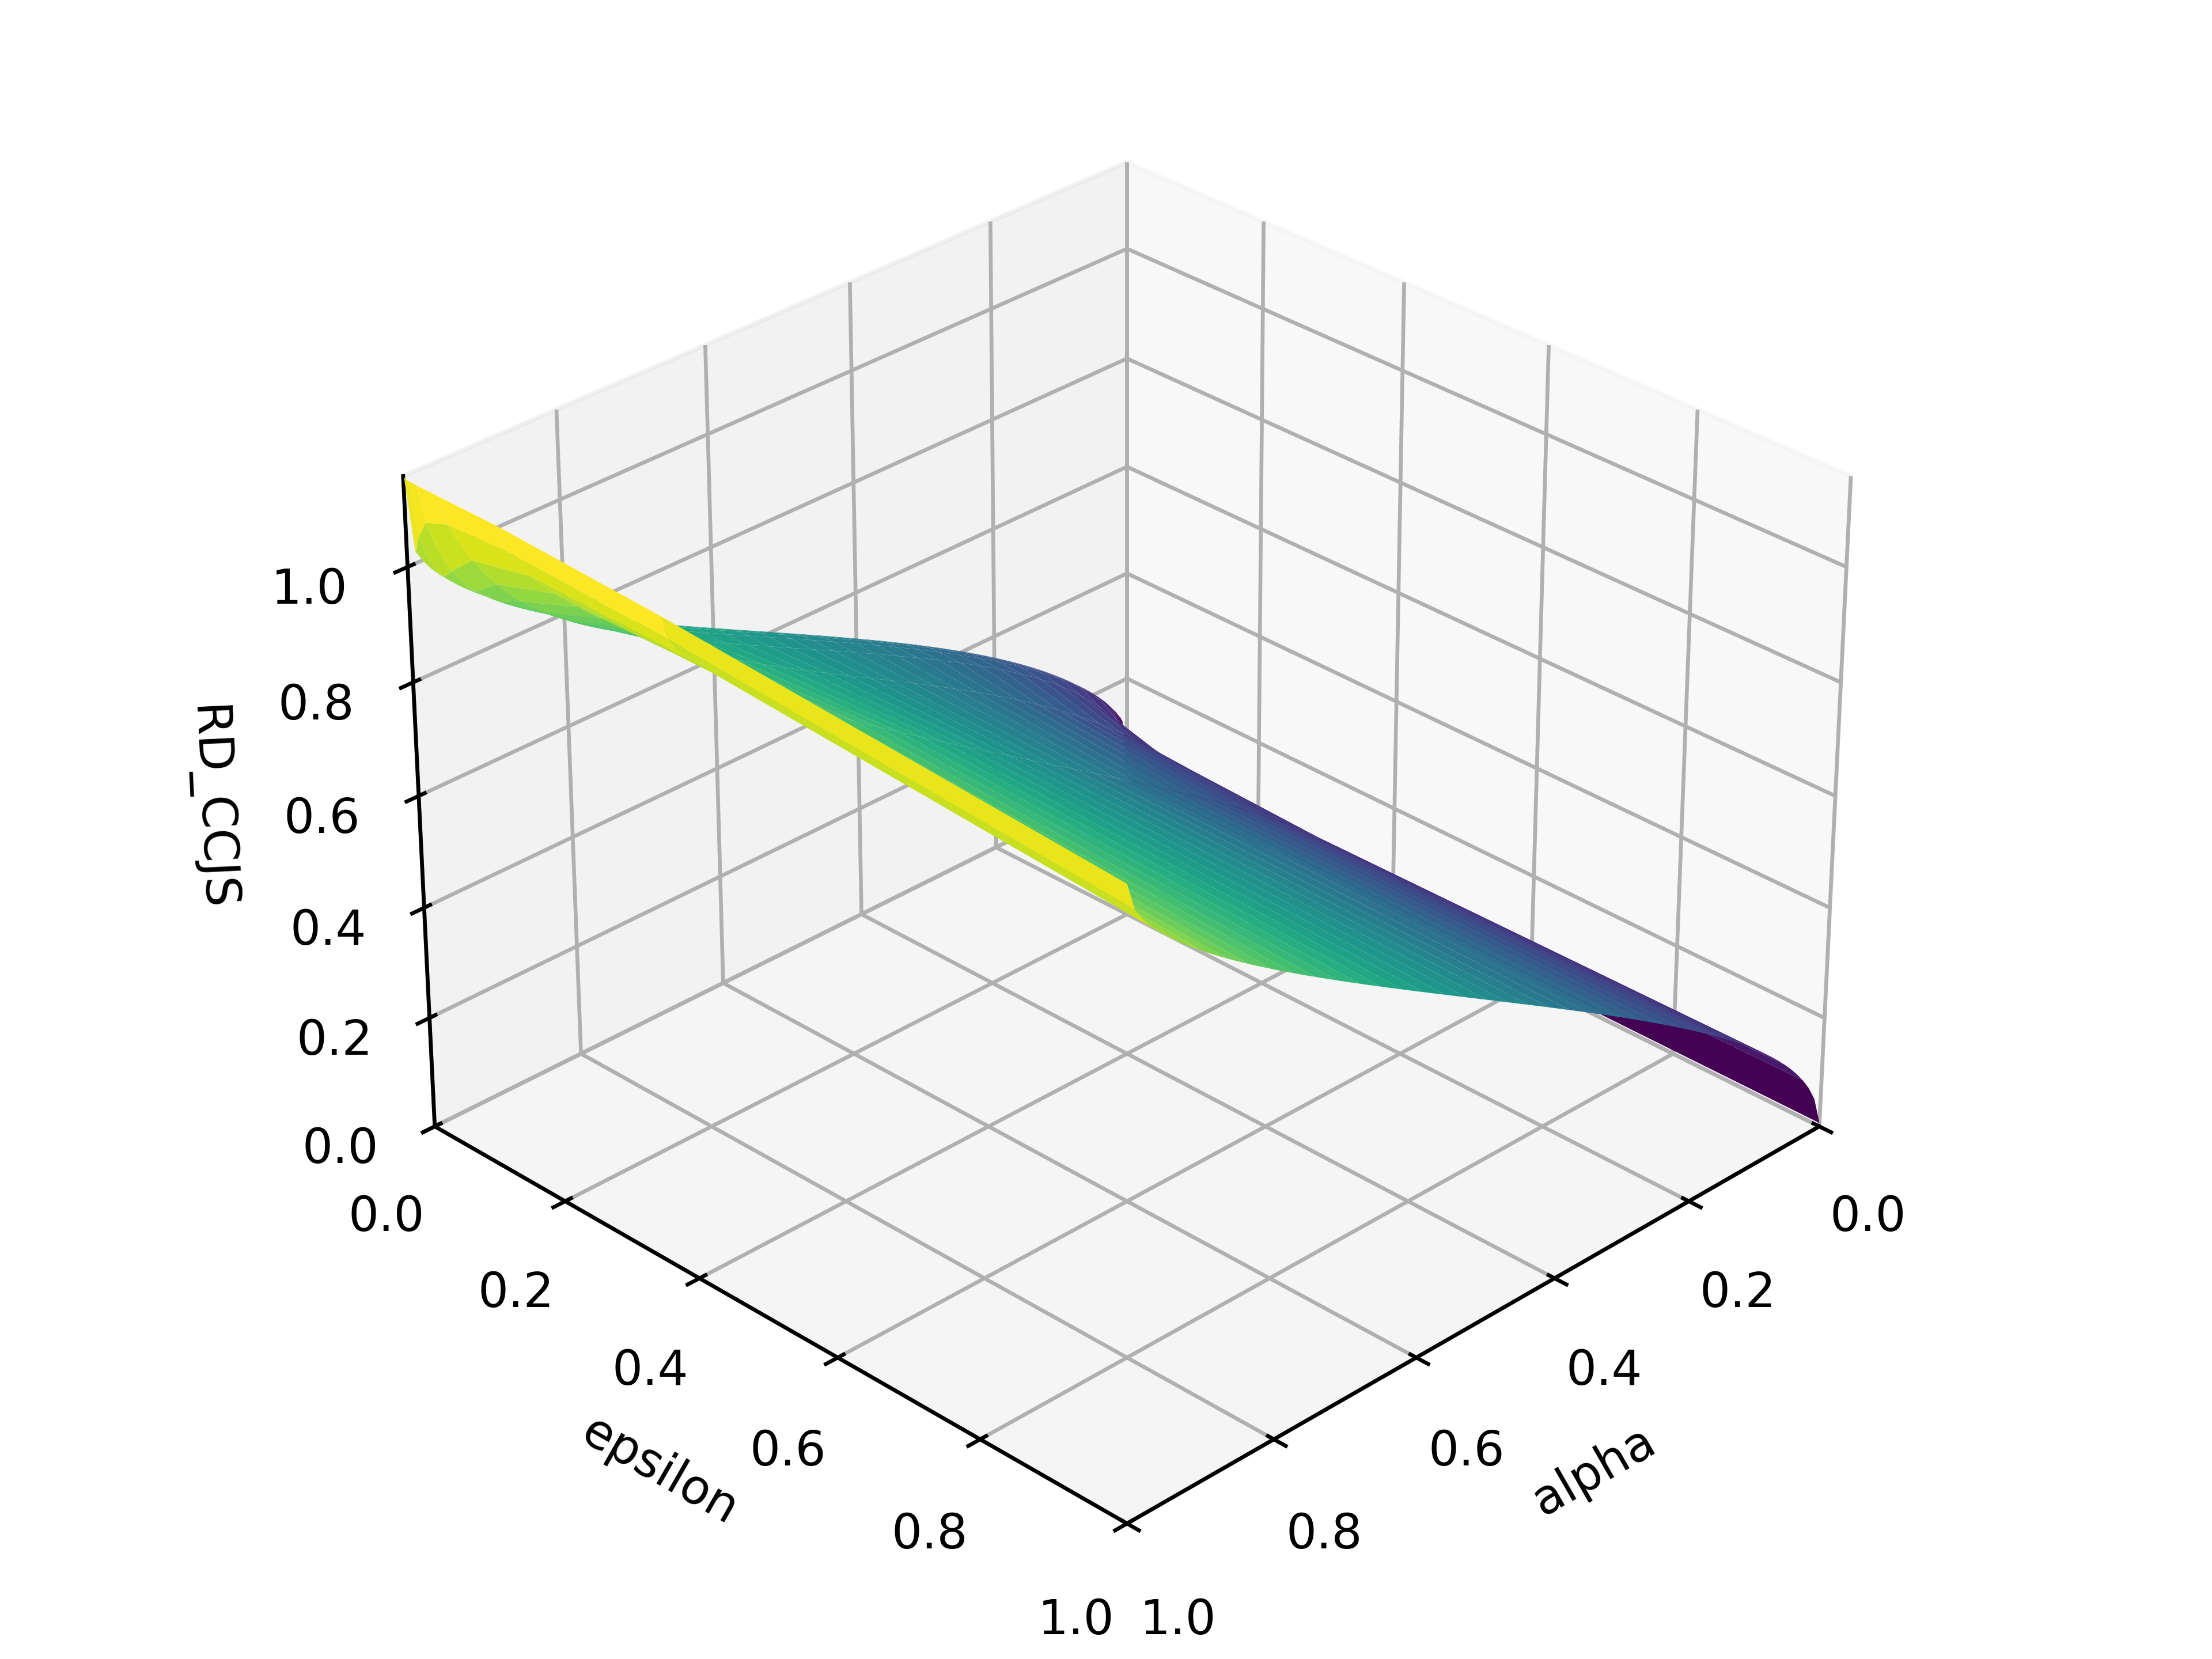

The data file committed next to this chart (first rows):
alpha, epsilon, RD_CCJS
0.0, 0.001, 0.009016
0.01, 0.001, 0.1302
0.02, 0.001, 0.1498
0.03, 0.001, 0.1674
0.04, 0.001, 0.1835
0.05, 0.001, 0.1985
0.06, 0.001, 0.2125
0.07, 0.001, 0.2258
0.08, 0.001, 0.2384
0.09, 0.001, 0.2504
0.1, 0.001, 0.262
0.11, 0.001, 0.2732
0.12, 0.001, 0.284
0.13, 0.001, 0.2945
0.14, 0.001, 0.3046
0.15, 0.001, 0.3146
0.16, 0.001, 0.3242
0.17, 0.001, 0.3337
0.18, 0.001, 0.3429
0.19, 0.001, 0.352
0.2, 0.001, 0.3609
0.21, 0.001, 0.3696
0.22, 0.001, 0.3782
0.23, 0.001, 0.3867
0.24, 0.001, 0.395
0.25, 0.001, 0.4032
0.26, 0.001, 0.4113
0.27, 0.001, 0.4194
0.28, 0.001, 0.4273
0.29, 0.001, 0.4351
0.3, 0.001, 0.4429
0.31, 0.001, 0.4505
0.32, 0.001, 0.4581
0.33, 0.001, 0.4656
0.34, 0.001, 0.4731
0.35, 0.001, 0.4805
0.36, 0.001, 0.4879
0.37, 0.001, 0.4952
0.38, 0.001, 0.5024
0.39, 0.001, 0.5096
0.4, 0.001, 0.5168
0.41, 0.001, 0.5239
0.42, 0.001, 0.531
0.43, 0.001, 0.5381
0.44, 0.001, 0.5451
0.45, 0.001, 0.5521
0.46, 0.001, 0.5591
0.47, 0.001, 0.5661
0.48, 0.001, 0.573
0.49, 0.001, 0.5799
0.5, 0.001, 0.5869
0.51, 0.001, 0.5938
0.52, 0.001, 0.6007
0.53, 0.001, 0.6075
0.54, 0.001, 0.6144
0.55, 0.001, 0.6213
0.56, 0.001, 0.6282
0.57, 0.001, 0.6351
0.58, 0.001, 0.642
0.59, 0.001, 0.6489
... 748 more rows
